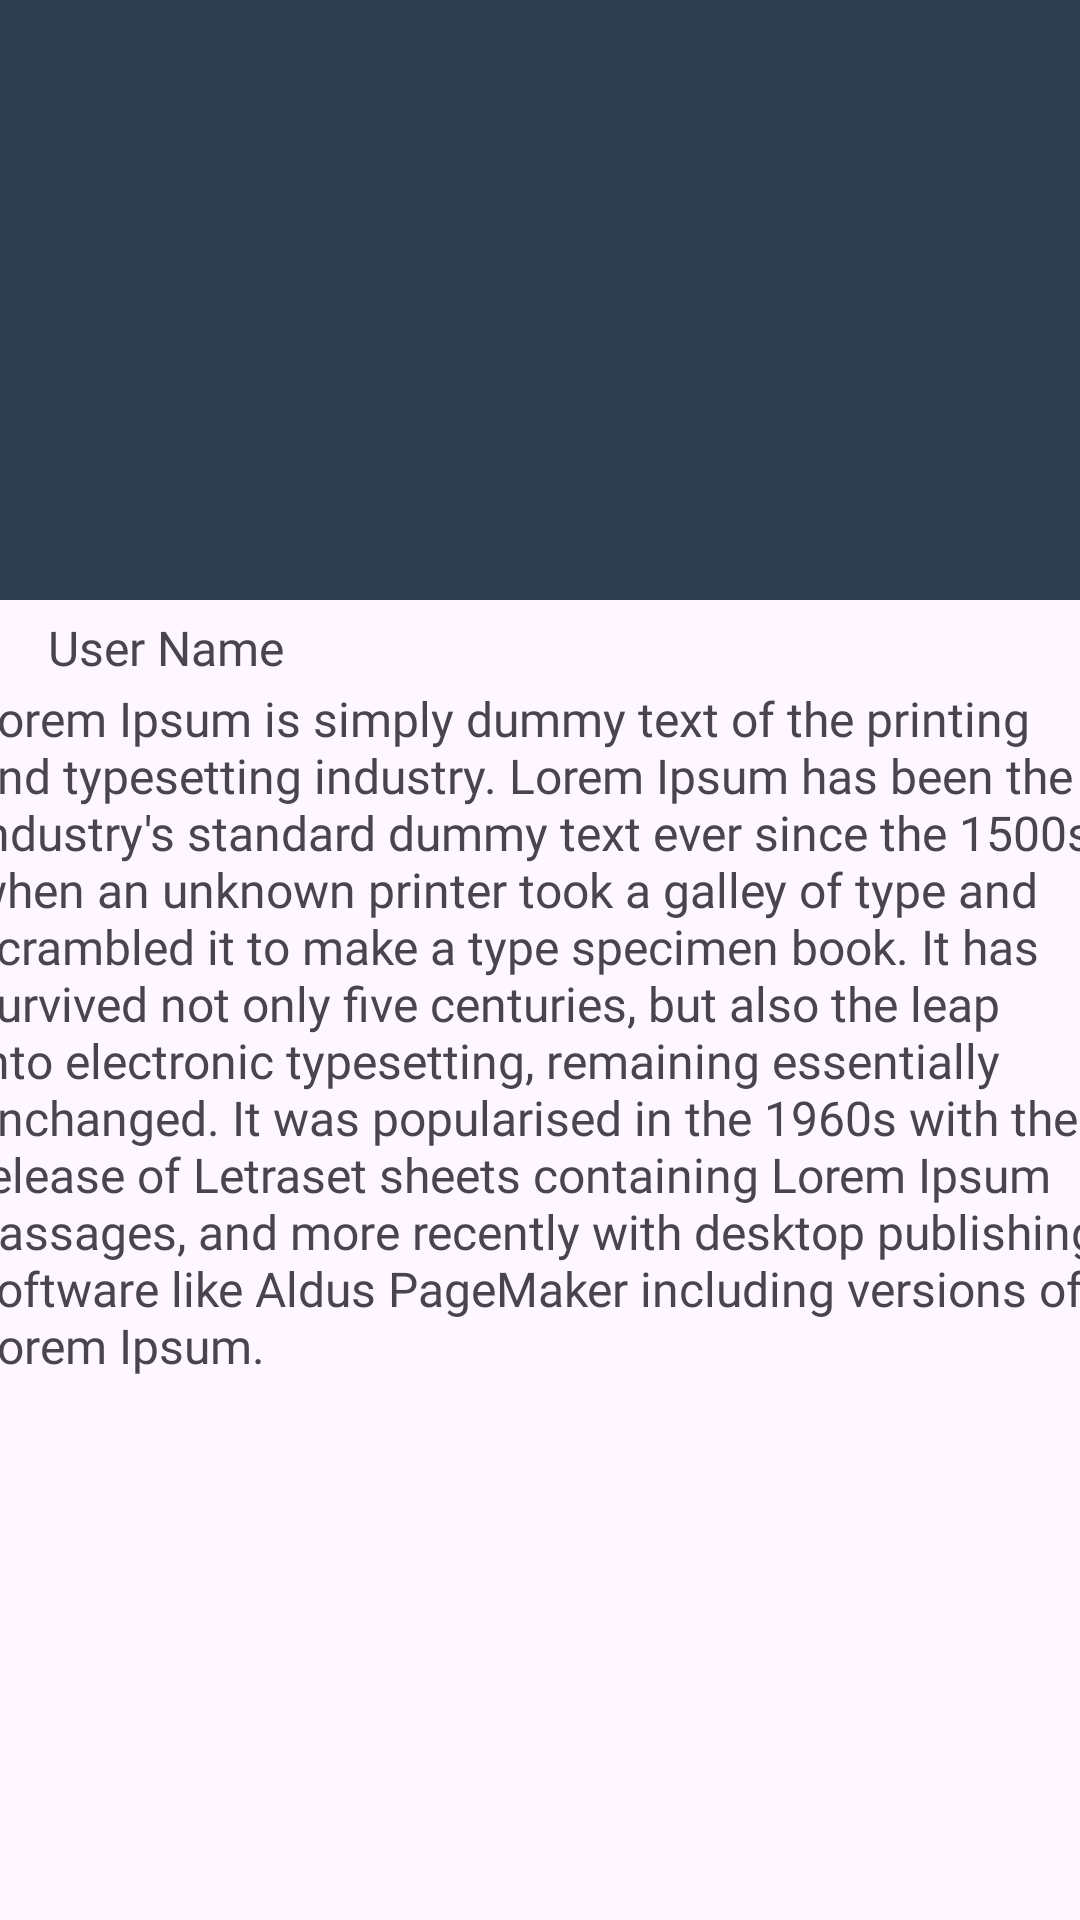

Android layout source for this screen:
<!-- AndroidManifest.xml: application theme Theme.SnapStory -->
<!-- res/layout/activity_detail.xml -->
<?xml version="1.0" encoding="utf-8"?>
<androidx.constraintlayout.widget.ConstraintLayout xmlns:android="http://schemas.android.com/apk/res/android"
    xmlns:app="http://schemas.android.com/apk/res-auto"
    xmlns:tools="http://schemas.android.com/tools"
    android:id="@+id/main"
    android:layout_width="match_parent"
    android:layout_height="match_parent"
    tools:context=".view.detail.DetailActivity">

    <ImageView
        android:id="@+id/storyImage"
        android:transitionName="storyImage"
        android:layout_width="match_parent"
        android:layout_height="200dp"
        android:contentDescription="@string/image_of_story"
        android:src="@color/navy"
        app:layout_constraintBottom_toTopOf="@id/storyUser"
        app:layout_constraintStart_toStartOf="parent"
        app:layout_constraintEnd_toEndOf="parent"
        app:layout_constraintTop_toTopOf="parent" />

    <TextView
        android:id="@+id/storyUser"
        android:transitionName="storyUser"
        android:layout_width="wrap_content"
        android:layout_height="wrap_content"
        android:layout_marginStart="16dp"
        android:layout_marginTop="5dp"
        android:fontFamily="@font/poppins_bold_semi"
        android:text="@string/user_name"
        android:textSize="16sp"
        app:layout_constraintTop_toBottomOf="@+id/storyImage"
        app:layout_constraintStart_toStartOf="parent"/>

    <TextView
        android:id="@+id/storyDesc"
        android:transitionName="storyDesc"
        android:layout_width="380dp"
        android:layout_height="wrap_content"
        android:layout_marginHorizontal="20dp"
        android:layout_marginTop="2dp"
        android:fontFamily="@font/poppins_light"
        android:text="@string/lorem_ipsum"
        android:textSize="16sp"
        app:layout_constraintTop_toBottomOf="@+id/storyUser"
        app:layout_constraintStart_toStartOf="parent"
        app:layout_constraintEnd_toEndOf="parent"
        android:clickable="true"/>


</androidx.constraintlayout.widget.ConstraintLayout>
<!-- resources referenced by this layout -->
<resources>
  <color name="navy">#2D3D4F</color>
  <string name="image_of_story">Image of Story</string>
  <string name="lorem_ipsum">Lorem Ipsum is simply dummy text of the printing and typesetting industry. Lorem Ipsum has been the industry\'s standard dummy text ever since the 1500s, when an unknown printer took a galley of type and scrambled it to make a type specimen book. It has survived not only five centuries, but also the leap into electronic typesetting, remaining essentially unchanged. It was popularised in the 1960s with the release of Letraset sheets containing Lorem Ipsum passages, and more recently with desktop publishing software like Aldus PageMaker including versions of Lorem Ipsum.</string>
  <string name="user_name">User Name</string>
  <style name="Theme.SnapStory" parent="Base.Theme.SnapStory" />
  <style name="Base.Theme.SnapStory" parent="Theme.Material3.DayNight.NoActionBar">
          
          <item name="colorPrimary">@color/midnight_light</item>
          <item name="colorOnPrimary">@color/white</item>
          
          <item name="colorSecondary">@color/midnight</item>
          <item name="colorOnSecondary">@color/vanilla</item>
          
          <item name="android:statusBarColor">?attr/colorPrimaryVariant</item>
      </style>
  <color name="midnight_light">#2b3137</color>
  <color name="white">#FFFFFFFF</color>
  <color name="midnight">#24292e</color>
  <color name="vanilla">#fafbfc</color>
</resources>
